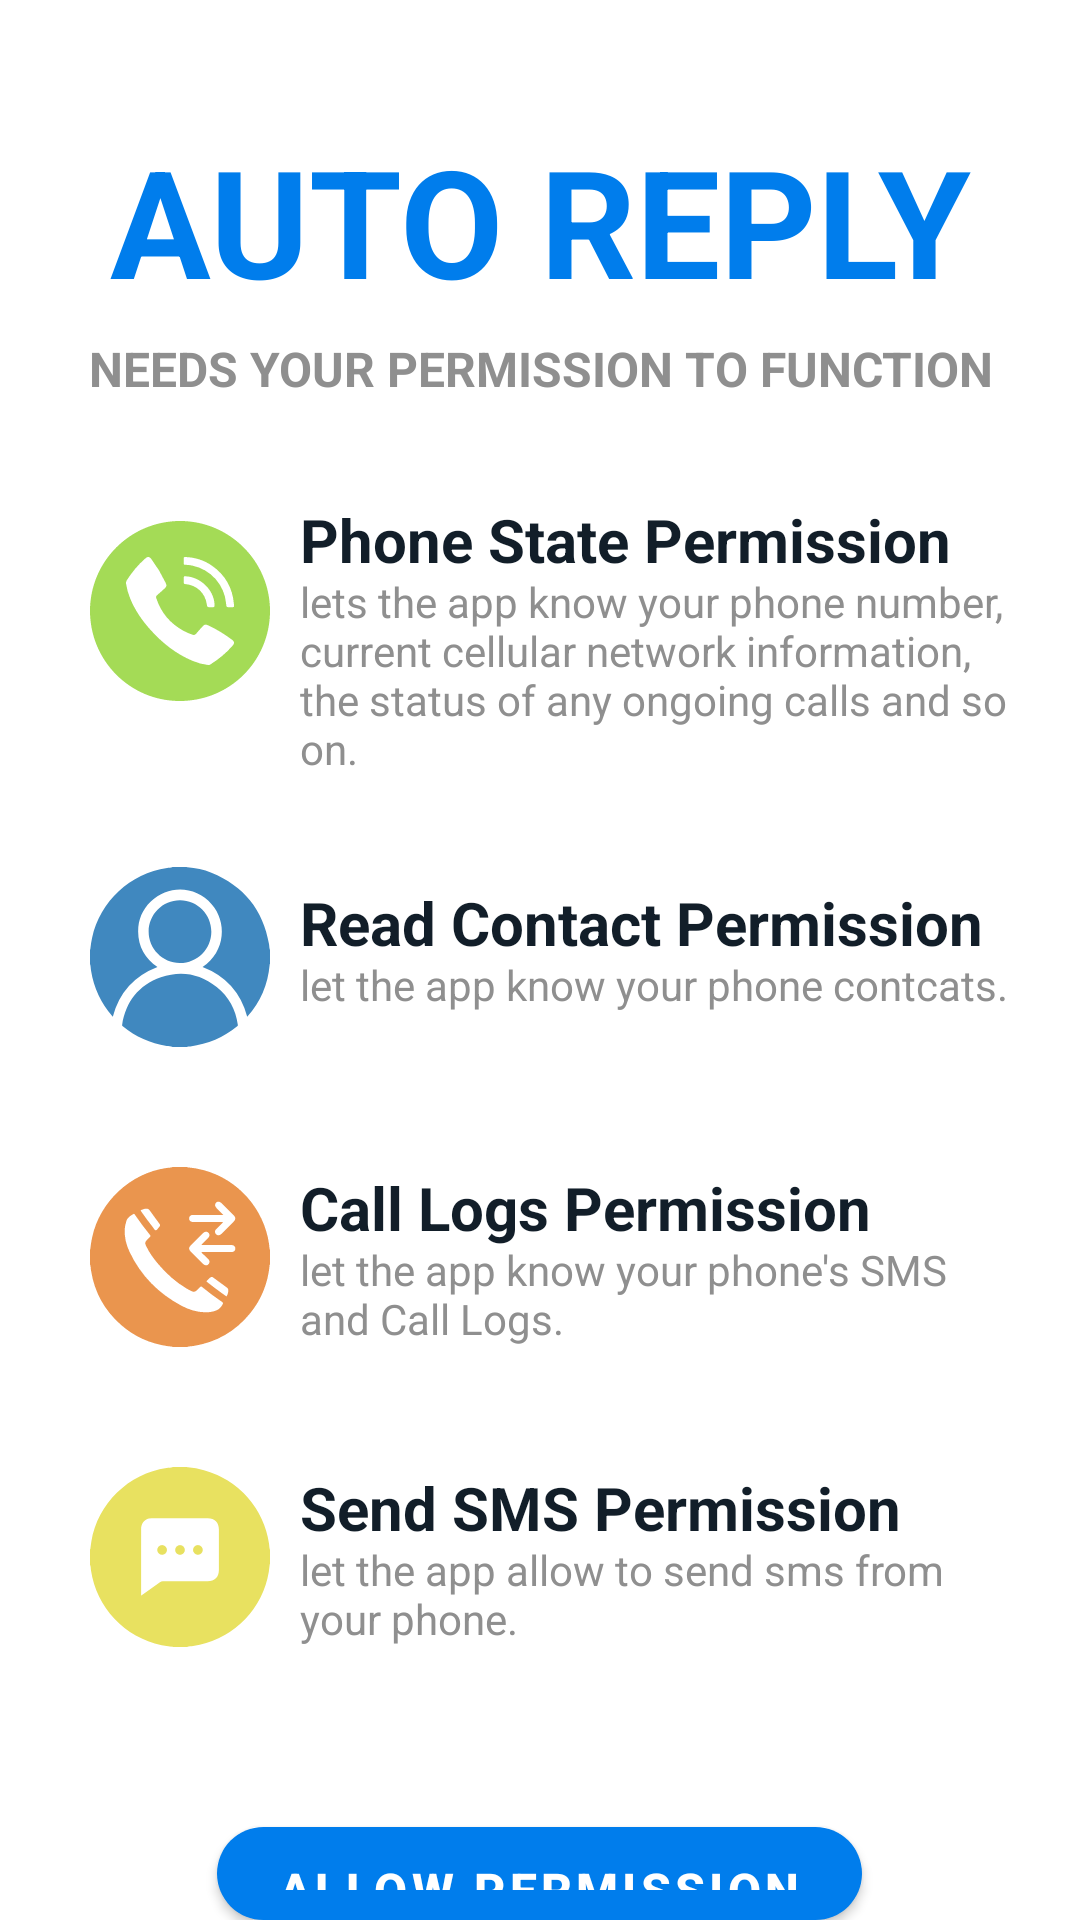

Android layout source for this screen:
<!-- AndroidManifest.xml: application theme Theme.WaReply -->
<!-- res/layout/activity_take_permition_from_user.xml -->
<?xml version="1.0" encoding="utf-8"?>
<LinearLayout xmlns:android="http://schemas.android.com/apk/res/android"
    xmlns:app="http://schemas.android.com/apk/res-auto"
    xmlns:tools="http://schemas.android.com/tools"
    android:orientation="vertical"
    android:layout_width="match_parent"
    android:layout_height="match_parent"
    tools:context=".activity.TakePermitionFromUser">

    <TextView
        android:text="AUTO REPLY"
        android:textColor="@color/primary"
        android:textSize="50dp"
        android:textStyle="bold"
        android:gravity="center"
        android:layout_marginTop="20dp"
        android:background="@drawable/ripple_effect"
        android:padding="20dp"
        android:layout_width="match_parent"
        android:layout_height="wrap_content"/>
    <TextView
        android:text="NEEDS YOUR PERMISSION TO FUNCTION"
        android:textColor="@color/grey"
        android:textSize="16sp"
        android:textStyle="bold"
        android:gravity="center"
        android:background="@drawable/ripple_effect"
        android:layout_marginTop="-15dp"
        android:layout_marginLeft="10dp"
        android:layout_marginRight="10dp"
        android:layout_marginBottom="10dp"
        android:layout_width="match_parent"
        android:layout_height="wrap_content"/>

    <RelativeLayout
        android:layout_margin="20dp"
        android:layout_width="match_parent"
        android:layout_height="wrap_content">
        <ImageView
            android:id="@+id/state_icon"
            android:src="@drawable/phone_state"
            android:layout_margin="10dp"
            android:layout_width="60dp"
            android:layout_height="60dp"/>

        <TextView
            android:id="@+id/txtState"
            android:layout_width="wrap_content"
            android:layout_height="wrap_content"
            android:layout_toRightOf="@id/state_icon"
            android:layout_marginTop="2.5dp"
            android:text="Phone State Permission"
            android:textColor="@color/accent"
            android:textSize="20dp"
            android:textStyle="bold" />

        <TextView
            android:layout_width="wrap_content"
            android:layout_height="wrap_content"
            android:layout_below="@id/txtState"
            android:layout_marginTop="-2.5dp"
            android:layout_toRightOf="@id/state_icon"
            android:text="lets the app know your phone number, current cellular network information, the status of any ongoing calls and so on."
            android:textColor="@color/grey" />
    </RelativeLayout>

    <RelativeLayout
        android:layout_marginLeft="20dp"
        android:layout_marginRight="20dp"
        android:layout_width="match_parent"
        android:layout_height="wrap_content">

        <ImageView
            android:id="@+id/contact_icon"
            android:layout_width="60dp"
            android:layout_height="60dp"
            android:layout_marginStart="10dp"
            android:layout_marginTop="10dp"
            android:layout_marginEnd="10dp"
            android:layout_marginBottom="10dp"
            android:src="@drawable/read_contact" />

        <TextView
            android:id="@+id/txtContact"
            android:layout_width="wrap_content"
            android:layout_height="wrap_content"
            android:layout_marginTop="15dp"
            android:layout_toRightOf="@id/contact_icon"
            android:text="Read Contact Permission"
            android:textColor="@color/accent"
            android:textSize="20dp"
            android:textStyle="bold" />

        <TextView
            android:layout_width="wrap_content"
            android:layout_height="wrap_content"
            android:layout_below="@id/txtContact"
            android:layout_marginTop="-2.5dp"
            android:layout_toRightOf="@id/contact_icon"
            android:text="let the app know your phone contcats."
            android:textColor="@color/grey" />
    </RelativeLayout>

    <RelativeLayout
        android:layout_margin="20dp"
        android:layout_width="match_parent"
        android:layout_height="wrap_content">
        <ImageView
            android:id="@+id/logs_icon"
            android:src="@drawable/call_logs"
            android:layout_margin="10dp"
            android:layout_width="60dp"
            android:layout_height="60dp" />

        <TextView
            android:id="@+id/txtLogs"
            android:layout_width="wrap_content"
            android:layout_height="wrap_content"
            android:layout_marginTop="10dp"
            android:layout_toRightOf="@id/logs_icon"
            android:text="Call Logs Permission"
            android:textColor="@color/accent"
            android:textSize="20dp"
            android:textStyle="bold" />

        <TextView
            android:layout_width="wrap_content"
            android:layout_height="wrap_content"
            android:layout_below="@id/txtLogs"
            android:layout_marginTop="-2.5dp"
            android:layout_toRightOf="@id/logs_icon"
            android:text="let the app know your phone's SMS and Call Logs."
            android:textColor="@color/grey" />
    </RelativeLayout>

    <RelativeLayout
        android:layout_marginLeft="20dp"
        android:layout_marginRight="20dp"
        android:layout_width="match_parent"
        android:layout_height="wrap_content">
        <ImageView
            android:id="@+id/sms_icon"
            android:src="@drawable/read_sms"
            android:layout_margin="10dp"
            android:layout_width="60dp"
            android:layout_height="60dp" />

        <TextView
            android:id="@+id/txtSms"
            android:layout_width="wrap_content"
            android:layout_height="wrap_content"
            android:layout_marginTop="10dp"
            android:layout_toRightOf="@id/sms_icon"
            android:text="Send SMS Permission"
            android:textColor="@color/accent"
            android:textSize="20dp"
            android:textStyle="bold" />

        <TextView
            android:layout_width="wrap_content"
            android:layout_height="wrap_content"
            android:layout_below="@id/txtSms"
            android:layout_marginTop="-2.5dp"
            android:layout_toRightOf="@id/sms_icon"
            android:text="let the app allow to send sms from your phone."
            android:textColor="@color/grey" />
    </RelativeLayout>

    <Button
        android:id="@+id/agreeBTN"
        android:text="Allow Permission"
        android:textSize="16sp"
        android:textStyle="bold"
        android:textColor="@color/white"
        android:paddingLeft="20dp"
        android:paddingRight="20dp"
        android:background="@drawable/register_btn"
        android:layout_gravity="center"
        android:layout_marginTop="50dp"
        android:layout_width="wrap_content"
        android:layout_height="wrap_content"/>

</LinearLayout>
<!-- resources referenced by this layout -->
<resources>
  <color name="accent">#121E29</color>
  <color name="grey">#8F8F8F</color>
  <color name="primary">#007DEC</color>
  <color name="white">#FFFFFFFF</color>
  <!-- drawable register_btn (drawable) -->
  <?xml version="1.0" encoding="utf-8"?>
  <ripple xmlns:android="http://schemas.android.com/apk/res/android"
      xmlns:tools="http://schemas.android.com/tools"
      android:color="@color/lightWhite"
      tools:targetApi="lollipop">
      <item android:id="@android:id/mask">
          <shape android:shape="rectangle">
              <solid android:color="@color/lightWhite" />
              <corners android:radius="5dp" />
          </shape>
      </item>
  
      <item android:id="@android:id/background">
          <shape android:shape="rectangle">
              <solid android:color="@color/primaryDark"/>
              <corners android:radius="50dp"/>
          </shape>
      </item>
  </ripple>
  <!-- drawable ripple_effect (drawable) -->
  <?xml version="1.0" encoding="utf-8"?>
  <ripple xmlns:android="http://schemas.android.com/apk/res/android"
      xmlns:tools="http://schemas.android.com/tools"
      android:color="@color/lightPrimary"
      tools:targetApi="lollipop">
      <item android:id="@android:id/mask">
          <shape android:shape="rectangle">
              <solid android:color="@color/lightPrimary" />
              <corners android:radius="5dp" />
          </shape>
      </item>
  
      <item android:id="@android:id/background">
          <shape android:shape="rectangle">
              <solid android:color="@color/transparent"/>
          </shape>
      </item>
  </ripple>
  <style name="Theme.WaReply" parent="Theme.MaterialComponents.DayNight.NoActionBar">
          
          <item name="colorPrimary">@color/purple_500</item>
          <item name="colorPrimaryVariant">@color/purple_700</item>
          <item name="colorOnPrimary">@color/white</item>
          
          <item name="colorSecondary">@color/teal_200</item>
          <item name="colorSecondaryVariant">@color/teal_700</item>
          <item name="colorOnSecondary">@color/black</item>
          <item name="android:windowLightStatusBar" tools:targetApi="m">true</item>
          
          <item name="android:statusBarColor" tools:targetApi="l">@color/white</item>
          
      </style>
  <color name="lightWhite">#FAFAFA</color>
  <color name="primaryDark">#004A8C</color>
  <color name="lightPrimary">#AEC6D1</color>
  <color name="transparent">#00FFFFFF</color>
  <color name="purple_500">#007DEC</color>
  <color name="purple_700">#004A8C</color>
  <color name="teal_200">#007DEC</color>
  <color name="teal_700">#FF018786</color>
  <color name="black">#FF000000</color>
</resources>
